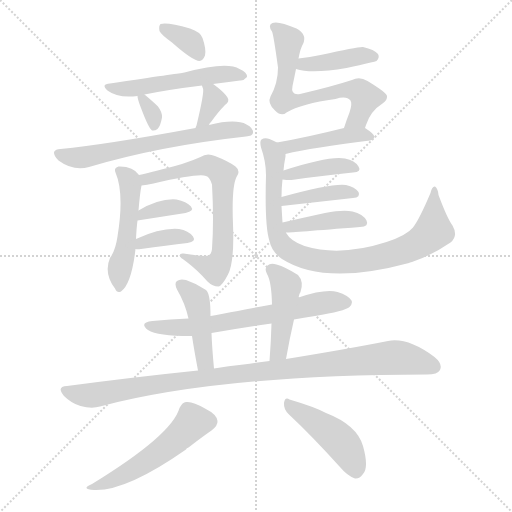
t = 0.00 s
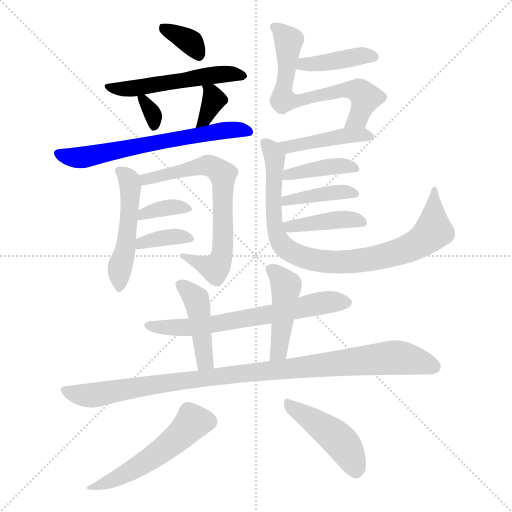
t = 2.92 s
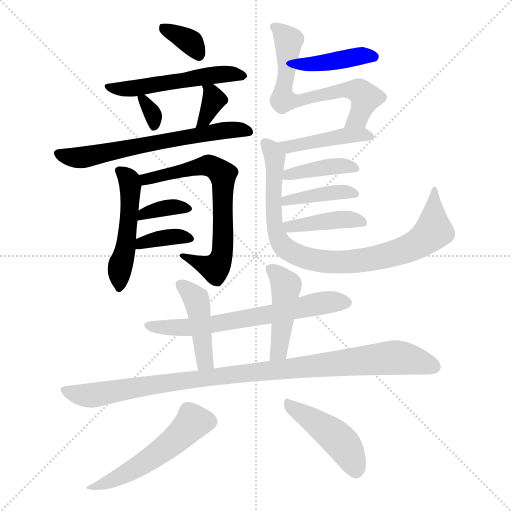
t = 5.84 s
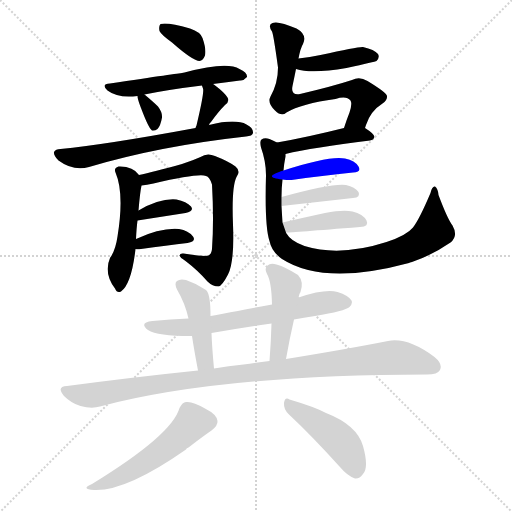
t = 8.76 s
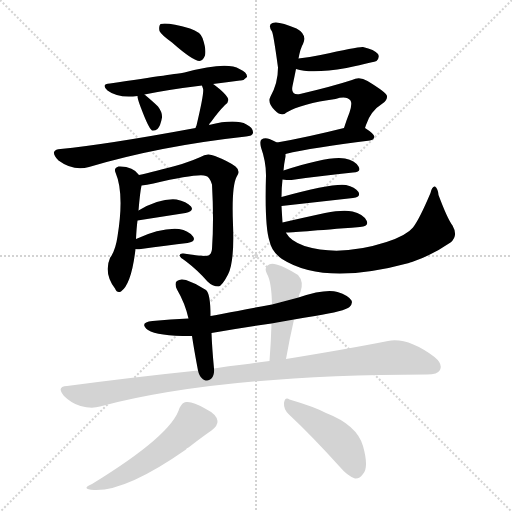
t = 11.68 s
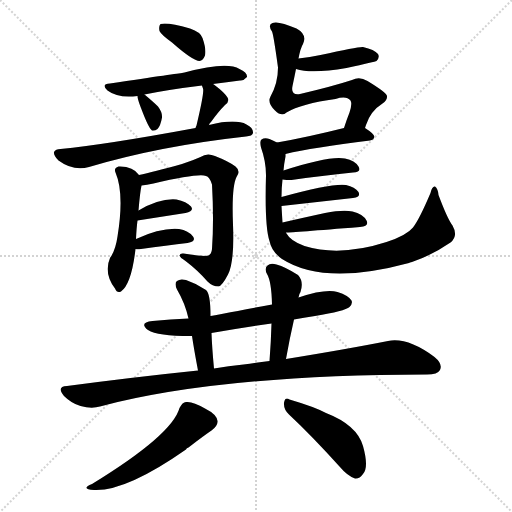
t = 14.60 s

The animated SVG that drew these frames (rendered in a browser with its animation timeline set to each time). Animation: 22 CSS @keyframes rules; one cycle of 14.60 s.

<svg version="1.1" viewBox="0 0 1024 1024" xmlns="http://www.w3.org/2000/svg">
  <g stroke="lightgray" stroke-dasharray="1,1" stroke-width="1" transform="scale(4, 4)">
    <line x1="0" y1="0" x2="256" y2="256"></line>
    <line x1="256" y1="0" x2="0" y2="256"></line>
    <line x1="128" y1="0" x2="128" y2="256"></line>
    <line x1="0" y1="128" x2="256" y2="128"></line>
  </g>
<g transform="scale(1, -1) translate(0, -900)">
   <style type="text/css">
    @keyframes keyframes0 {
      from {
       stroke: blue;
       stroke-dashoffset: 349;
       stroke-width: 128;
       }
       53% {
       animation-timing-function: step-end;
       stroke: blue;
       stroke-dashoffset: 0;
       stroke-width: 128;
       }
       to {
       stroke: black;
       stroke-width: 1024;
       }
       }
       #make-me-a-hanzi-animation-0 {
         animation: keyframes0 0.534017s both;
         animation-delay: 0.000000s;
         animation-timing-function: linear;
       }
    @keyframes keyframes1 {
      from {
       stroke: blue;
       stroke-dashoffset: 519;
       stroke-width: 128;
       }
       63% {
       animation-timing-function: step-end;
       stroke: blue;
       stroke-dashoffset: 0;
       stroke-width: 128;
       }
       to {
       stroke: black;
       stroke-width: 1024;
       }
       }
       #make-me-a-hanzi-animation-1 {
         animation: keyframes1 0.672363s both;
         animation-delay: 0.534017s;
         animation-timing-function: linear;
       }
    @keyframes keyframes2 {
      from {
       stroke: blue;
       stroke-dashoffset: 322;
       stroke-width: 128;
       }
       51% {
       animation-timing-function: step-end;
       stroke: blue;
       stroke-dashoffset: 0;
       stroke-width: 128;
       }
       to {
       stroke: black;
       stroke-width: 1024;
       }
       }
       #make-me-a-hanzi-animation-2 {
         animation: keyframes2 0.512044s both;
         animation-delay: 1.206380s;
         animation-timing-function: linear;
       }
    @keyframes keyframes3 {
      from {
       stroke: blue;
       stroke-dashoffset: 340;
       stroke-width: 128;
       }
       53% {
       animation-timing-function: step-end;
       stroke: blue;
       stroke-dashoffset: 0;
       stroke-width: 128;
       }
       to {
       stroke: black;
       stroke-width: 1024;
       }
       }
       #make-me-a-hanzi-animation-3 {
         animation: keyframes3 0.526693s both;
         animation-delay: 1.718424s;
         animation-timing-function: linear;
       }
    @keyframes keyframes4 {
      from {
       stroke: blue;
       stroke-dashoffset: 642;
       stroke-width: 128;
       }
       68% {
       animation-timing-function: step-end;
       stroke: blue;
       stroke-dashoffset: 0;
       stroke-width: 128;
       }
       to {
       stroke: black;
       stroke-width: 1024;
       }
       }
       #make-me-a-hanzi-animation-4 {
         animation: keyframes4 0.772461s both;
         animation-delay: 2.245117s;
         animation-timing-function: linear;
       }
    @keyframes keyframes5 {
      from {
       stroke: blue;
       stroke-dashoffset: 492;
       stroke-width: 128;
       }
       62% {
       animation-timing-function: step-end;
       stroke: blue;
       stroke-dashoffset: 0;
       stroke-width: 128;
       }
       to {
       stroke: black;
       stroke-width: 1024;
       }
       }
       #make-me-a-hanzi-animation-5 {
         animation: keyframes5 0.650391s both;
         animation-delay: 3.017578s;
         animation-timing-function: linear;
       }
    @keyframes keyframes6 {
      from {
       stroke: blue;
       stroke-dashoffset: 688;
       stroke-width: 128;
       }
       69% {
       animation-timing-function: step-end;
       stroke: blue;
       stroke-dashoffset: 0;
       stroke-width: 128;
       }
       to {
       stroke: black;
       stroke-width: 1024;
       }
       }
       #make-me-a-hanzi-animation-6 {
         animation: keyframes6 0.809896s both;
         animation-delay: 3.667969s;
         animation-timing-function: linear;
       }
    @keyframes keyframes7 {
      from {
       stroke: blue;
       stroke-dashoffset: 356;
       stroke-width: 128;
       }
       54% {
       animation-timing-function: step-end;
       stroke: blue;
       stroke-dashoffset: 0;
       stroke-width: 128;
       }
       to {
       stroke: black;
       stroke-width: 1024;
       }
       }
       #make-me-a-hanzi-animation-7 {
         animation: keyframes7 0.539714s both;
         animation-delay: 4.477865s;
         animation-timing-function: linear;
       }
    @keyframes keyframes8 {
      from {
       stroke: blue;
       stroke-dashoffset: 363;
       stroke-width: 128;
       }
       54% {
       animation-timing-function: step-end;
       stroke: blue;
       stroke-dashoffset: 0;
       stroke-width: 128;
       }
       to {
       stroke: black;
       stroke-width: 1024;
       }
       }
       #make-me-a-hanzi-animation-8 {
         animation: keyframes8 0.545410s both;
         animation-delay: 5.017578s;
         animation-timing-function: linear;
       }
    @keyframes keyframes9 {
      from {
       stroke: blue;
       stroke-dashoffset: 409;
       stroke-width: 128;
       }
       57% {
       animation-timing-function: step-end;
       stroke: blue;
       stroke-dashoffset: 0;
       stroke-width: 128;
       }
       to {
       stroke: black;
       stroke-width: 1024;
       }
       }
       #make-me-a-hanzi-animation-9 {
         animation: keyframes9 0.582845s both;
         animation-delay: 5.562988s;
         animation-timing-function: linear;
       }
    @keyframes keyframes10 {
      from {
       stroke: blue;
       stroke-dashoffset: 656;
       stroke-width: 128;
       }
       68% {
       animation-timing-function: step-end;
       stroke: blue;
       stroke-dashoffset: 0;
       stroke-width: 128;
       }
       to {
       stroke: black;
       stroke-width: 1024;
       }
       }
       #make-me-a-hanzi-animation-10 {
         animation: keyframes10 0.783854s both;
         animation-delay: 6.145833s;
         animation-timing-function: linear;
       }
    @keyframes keyframes11 {
      from {
       stroke: blue;
       stroke-dashoffset: 440;
       stroke-width: 128;
       }
       59% {
       animation-timing-function: step-end;
       stroke: blue;
       stroke-dashoffset: 0;
       stroke-width: 128;
       }
       to {
       stroke: black;
       stroke-width: 1024;
       }
       }
       #make-me-a-hanzi-animation-11 {
         animation: keyframes11 0.608073s both;
         animation-delay: 6.929688s;
         animation-timing-function: linear;
       }
    @keyframes keyframes12 {
      from {
       stroke: blue;
       stroke-dashoffset: 877;
       stroke-width: 128;
       }
       74% {
       animation-timing-function: step-end;
       stroke: blue;
       stroke-dashoffset: 0;
       stroke-width: 128;
       }
       to {
       stroke: black;
       stroke-width: 1024;
       }
       }
       #make-me-a-hanzi-animation-12 {
         animation: keyframes12 0.963704s both;
         animation-delay: 7.537760s;
         animation-timing-function: linear;
       }
    @keyframes keyframes13 {
      from {
       stroke: blue;
       stroke-dashoffset: 403;
       stroke-width: 128;
       }
       57% {
       animation-timing-function: step-end;
       stroke: blue;
       stroke-dashoffset: 0;
       stroke-width: 128;
       }
       to {
       stroke: black;
       stroke-width: 1024;
       }
       }
       #make-me-a-hanzi-animation-13 {
         animation: keyframes13 0.577962s both;
         animation-delay: 8.501465s;
         animation-timing-function: linear;
       }
    @keyframes keyframes14 {
      from {
       stroke: blue;
       stroke-dashoffset: 401;
       stroke-width: 128;
       }
       57% {
       animation-timing-function: step-end;
       stroke: blue;
       stroke-dashoffset: 0;
       stroke-width: 128;
       }
       to {
       stroke: black;
       stroke-width: 1024;
       }
       }
       #make-me-a-hanzi-animation-14 {
         animation: keyframes14 0.576335s both;
         animation-delay: 9.079427s;
         animation-timing-function: linear;
       }
    @keyframes keyframes15 {
      from {
       stroke: blue;
       stroke-dashoffset: 409;
       stroke-width: 128;
       }
       57% {
       animation-timing-function: step-end;
       stroke: blue;
       stroke-dashoffset: 0;
       stroke-width: 128;
       }
       to {
       stroke: black;
       stroke-width: 1024;
       }
       }
       #make-me-a-hanzi-animation-15 {
         animation: keyframes15 0.582845s both;
         animation-delay: 9.655762s;
         animation-timing-function: linear;
       }
    @keyframes keyframes16 {
      from {
       stroke: blue;
       stroke-dashoffset: 654;
       stroke-width: 128;
       }
       68% {
       animation-timing-function: step-end;
       stroke: blue;
       stroke-dashoffset: 0;
       stroke-width: 128;
       }
       to {
       stroke: black;
       stroke-width: 1024;
       }
       }
       #make-me-a-hanzi-animation-16 {
         animation: keyframes16 0.782227s both;
         animation-delay: 10.238607s;
         animation-timing-function: linear;
       }
    @keyframes keyframes17 {
      from {
       stroke: blue;
       stroke-dashoffset: 438;
       stroke-width: 128;
       }
       59% {
       animation-timing-function: step-end;
       stroke: blue;
       stroke-dashoffset: 0;
       stroke-width: 128;
       }
       to {
       stroke: black;
       stroke-width: 1024;
       }
       }
       #make-me-a-hanzi-animation-17 {
         animation: keyframes17 0.606445s both;
         animation-delay: 11.020833s;
         animation-timing-function: linear;
       }
    @keyframes keyframes18 {
      from {
       stroke: blue;
       stroke-dashoffset: 446;
       stroke-width: 128;
       }
       59% {
       animation-timing-function: step-end;
       stroke: blue;
       stroke-dashoffset: 0;
       stroke-width: 128;
       }
       to {
       stroke: black;
       stroke-width: 1024;
       }
       }
       #make-me-a-hanzi-animation-18 {
         animation: keyframes18 0.612956s both;
         animation-delay: 11.627279s;
         animation-timing-function: linear;
       }
    @keyframes keyframes19 {
      from {
       stroke: blue;
       stroke-dashoffset: 1001;
       stroke-width: 128;
       }
       77% {
       animation-timing-function: step-end;
       stroke: blue;
       stroke-dashoffset: 0;
       stroke-width: 128;
       }
       to {
       stroke: black;
       stroke-width: 1024;
       }
       }
       #make-me-a-hanzi-animation-19 {
         animation: keyframes19 1.064616s both;
         animation-delay: 12.240234s;
         animation-timing-function: linear;
       }
    @keyframes keyframes20 {
      from {
       stroke: blue;
       stroke-dashoffset: 524;
       stroke-width: 128;
       }
       63% {
       animation-timing-function: step-end;
       stroke: blue;
       stroke-dashoffset: 0;
       stroke-width: 128;
       }
       to {
       stroke: black;
       stroke-width: 1024;
       }
       }
       #make-me-a-hanzi-animation-20 {
         animation: keyframes20 0.676432s both;
         animation-delay: 13.304850s;
         animation-timing-function: linear;
       }
    @keyframes keyframes21 {
      from {
       stroke: blue;
       stroke-dashoffset: 448;
       stroke-width: 128;
       }
       59% {
       animation-timing-function: step-end;
       stroke: blue;
       stroke-dashoffset: 0;
       stroke-width: 128;
       }
       to {
       stroke: black;
       stroke-width: 1024;
       }
       }
       #make-me-a-hanzi-animation-21 {
         animation: keyframes21 0.614583s both;
         animation-delay: 13.981283s;
         animation-timing-function: linear;
       }
</style>
<path d="M 344.0 815.0 Q 386.0 778.0 399.0 778.0 Q 406.0 779.0 410.0 789.0 Q 413.0 801.0 405.0 824.0 Q 401.0 836.0 380.0 843.0 Q 335.0 856.0 321.0 852.0 Q 317.0 848.0 319.0 838.0 Q 322.0 831.0 344.0 815.0 Z" fill="lightgray"></path> 
<path d="M 426.0 732.0 Q 454.0 736.0 480.0 739.0 Q 487.0 738.0 494.0 746.0 Q 495.0 755.0 479.0 762.0 Q 454.0 778.0 369.0 755.0 Q 366.0 755.0 364.0 754.0 Q 360.0 754.0 220.0 733.0 Q 201.0 732.0 215.0 719.0 Q 236.0 703.0 275.0 708.0 L 289.0 711.0 Q 338.0 721.0 404.0 729.0 L 426.0 732.0 Z" fill="lightgray"></path> 
<path d="M 275.0 708.0 Q 275.0 702.0 282.0 684.0 Q 297.0 644.0 304.0 639.0 Q 310.0 638.0 315.0 642.0 Q 321.0 648.0 324.0 665.0 Q 325.0 675.0 316.0 687.0 Q 307.0 696.0 289.0 711.0 C 273.0 724.0 273.0 724.0 275.0 708.0 Z" fill="lightgray"></path> 
<path d="M 418.0 650.0 Q 419.0 654.0 422.0 656.0 Q 437.0 677.0 450.0 690.0 Q 460.0 697.0 455.0 705.0 Q 449.0 715.0 429.0 730.0 Q 428.0 731.0 426.0 732.0 C 401.0 749.0 397.0 751.0 404.0 729.0 Q 404.0 728.0 406.0 723.0 Q 409.0 716.0 393.0 649.0 Q 392.0 648.0 391.0 644.0 C 382.0 615.0 406.0 622.0 418.0 650.0 Z" fill="lightgray"></path> 
<path d="M 391.0 644.0 Q 213.0 611.0 121.0 602.0 Q 111.0 602.0 108.0 596.0 Q 107.0 589.0 117.0 579.0 Q 147.0 557.0 178.0 566.0 Q 319.0 608.0 492.0 627.0 Q 505.0 628.0 506.0 634.0 Q 507.0 644.0 493.0 651.0 Q 471.0 663.0 418.0 650.0 L 391.0 644.0 Z" fill="lightgray"></path> 
<path d="M 272.0 422.0 Q 273.0 444.0 275.0 459.0 L 277.0 479.0 Q 280.0 515.0 283.0 529.0 C 285.0 541.0 285.0 541.0 278.0 550.0 Q 266.0 568.0 237.0 567.0 Q 227.0 564.0 231.0 555.0 Q 249.0 513.0 235.0 427.0 Q 231.0 399.0 220.0 384.0 Q 207.0 354.0 230.0 323.0 Q 234.0 313.0 242.0 317.0 Q 263.0 332.0 271.0 402.0 L 272.0 422.0 Z" fill="lightgray"></path> 
<path d="M 283.0 529.0 Q 293.0 530.0 307.0 533.0 Q 398.0 554.0 412.0 548.0 Q 419.0 547.0 424.0 531.0 Q 428.0 459.0 424.0 402.0 Q 423.0 392.0 417.0 389.0 Q 410.0 386.0 367.0 393.0 Q 360.0 394.0 359.0 389.0 Q 360.0 385.0 371.0 378.0 Q 396.0 359.0 415.0 337.0 Q 425.0 327.0 437.0 327.0 Q 444.0 328.0 456.0 351.0 Q 469.0 376.0 466.0 451.0 Q 463.0 526.0 473.0 546.0 Q 482.0 558.0 471.0 567.0 Q 458.0 577.0 430.0 588.0 Q 414.0 595.0 401.0 586.0 Q 388.0 580.0 364.0 572.0 Q 306.0 556.0 278.0 550.0 C 249.0 543.0 253.0 525.0 283.0 529.0 Z" fill="lightgray"></path> 
<path d="M 275.0 459.0 L 371.0 474.0 Q 389.0 478.0 382.0 487.0 Q 373.0 497.0 353.0 501.0 Q 320.0 504.0 277.0 479.0 C 251.0 464.0 245.0 454.0 275.0 459.0 Z" fill="lightgray"></path> 
<path d="M 271.0 402.0 Q 274.0 401.0 282.0 402.0 Q 334.0 409.0 375.0 414.0 Q 393.0 417.0 386.0 427.0 Q 377.0 439.0 358.0 442.0 Q 322.0 445.0 272.0 422.0 C 245.0 410.0 241.0 406.0 271.0 402.0 Z" fill="lightgray"></path> 
<path d="M 592.0 762.0 Q 623.0 752.0 693.0 764.0 Q 751.0 777.0 753.0 778.0 Q 760.0 785.0 756.0 792.0 Q 749.0 801.0 726.0 806.0 Q 717.0 807.0 641.0 790.0 Q 620.0 786.0 597.0 783.0 C 567.0 779.0 563.0 770.0 592.0 762.0 Z" fill="lightgray"></path> 
<path d="M 730.0 644.0 L 732.0 650.0 Q 741.0 678.0 765.0 693.0 Q 775.0 700.0 774.0 708.0 Q 773.0 715.0 735.0 738.0 Q 719.0 748.0 704.0 740.0 Q 664.0 727.0 600.0 712.0 Q 581.0 709.0 585.0 728.0 Q 589.0 747.0 592.0 762.0 L 597.0 783.0 Q 601.0 804.0 606.0 812.0 Q 615.0 831.0 593.0 843.0 Q 556.0 859.0 545.0 854.0 Q 535.0 850.0 544.0 837.0 Q 547.0 831.0 556.0 765.0 Q 556.0 734.0 541.0 707.0 Q 534.0 694.0 550.0 679.0 Q 563.0 666.0 573.0 675.0 Q 603.0 693.0 671.0 702.0 Q 693.0 709.0 701.0 699.0 Q 705.0 693.0 699.0 675.0 Q 693.0 660.0 688.0 644.0 C 679.0 616.0 720.0 616.0 730.0 644.0 Z" fill="lightgray"></path> 
<path d="M 571.0 592.0 Q 625.0 605.0 740.0 619.0 Q 747.0 620.0 749.0 626.0 Q 749.0 632.0 730.0 644.0 C 718.0 652.0 717.0 651.0 688.0 644.0 Q 612.0 625.0 554.0 615.0 C 524.0 610.0 542.0 585.0 571.0 592.0 Z" fill="lightgray"></path> 
<path d="M 565.0 455.0 Q 564.0 470.0 563.0 488.0 L 563.0 506.0 Q 563.0 524.0 565.0 541.0 L 567.0 559.0 Q 568.0 572.0 571.0 587.0 Q 571.0 590.0 571.0 592.0 C 573.0 607.0 573.0 607.0 554.0 615.0 Q 547.0 619.0 539.0 622.0 Q 529.0 625.0 523.0 621.0 Q 519.0 618.0 522.0 605.0 Q 532.0 577.0 532.0 550.0 Q 529.0 447.0 539.0 418.0 Q 543.0 397.0 564.0 382.0 Q 648.0 328.0 818.0 374.0 Q 819.0 375.0 824.0 376.0 Q 863.0 389.0 901.0 415.0 Q 917.0 428.0 905.0 449.0 Q 895.0 462.0 877.0 510.0 Q 876.0 523.0 870.0 527.0 Q 864.0 528.0 861.0 514.0 Q 839.0 462.0 826.0 445.0 Q 813.0 429.0 773.0 416.0 Q 680.0 386.0 609.0 408.0 Q 581.0 418.0 573.0 433.0 Q 572.0 434.0 572.0 435.0 L 565.0 455.0 Z" fill="lightgray"></path> 
<path d="M 565.0 541.0 Q 572.0 540.0 583.0 540.0 Q 653.0 550.0 706.0 555.0 Q 724.0 556.0 717.0 567.0 Q 710.0 579.0 690.0 583.0 Q 659.0 589.0 567.0 559.0 C 538.0 550.0 535.0 544.0 565.0 541.0 Z" fill="lightgray"></path> 
<path d="M 563.0 488.0 L 706.0 504.0 Q 722.0 505.0 717.0 516.0 Q 710.0 526.0 692.0 530.0 Q 665.0 534.0 563.0 506.0 C 534.0 498.0 533.0 485.0 563.0 488.0 Z" fill="lightgray"></path> 
<path d="M 572.0 435.0 Q 584.0 435.0 720.0 446.0 Q 739.0 447.0 733.0 459.0 Q 726.0 472.0 705.0 477.0 Q 686.0 481.0 650.0 474.0 Q 604.0 464.0 565.0 455.0 C 536.0 448.0 542.0 434.0 572.0 435.0 Z" fill="lightgray"></path> 
<path d="M 588.0 261.0 Q 607.0 265.0 630.0 268.0 Q 690.0 278.0 699.0 286.0 Q 706.0 293.0 703.0 299.0 Q 697.0 309.0 675.0 316.0 Q 651.0 323.0 597.0 305.0 L 544.0 291.0 Q 432.0 270.0 421.0 268.0 L 377.0 263.0 Q 341.0 262.0 305.0 258.0 Q 277.0 255.0 296.0 240.0 Q 315.0 228.0 381.0 228.0 Q 382.0 228.0 384.0 228.0 L 423.0 234.0 Q 481.0 244.0 543.0 253.0 L 588.0 261.0 Z" fill="lightgray"></path> 
<path d="M 421.0 268.0 Q 421.0 313.0 412.0 320.0 Q 393.0 333.0 372.0 340.0 Q 360.0 343.0 354.0 338.0 Q 348.0 334.0 354.0 321.0 Q 370.0 294.0 377.0 263.0 L 384.0 228.0 Q 388.0 201.0 396.0 159.0 C 402.0 130.0 431.0 133.0 428.0 163.0 Q 424.0 205.0 423.0 234.0 L 421.0 268.0 Z" fill="lightgray"></path> 
<path d="M 572.0 182.0 Q 579.0 222.0 588.0 261.0 L 597.0 305.0 Q 598.0 312.0 601.0 316.0 Q 608.0 337.0 596.0 350.0 Q 571.0 366.0 553.0 371.0 Q 541.0 375.0 535.0 369.0 Q 528.0 363.0 534.0 352.0 Q 543.0 337.0 544.0 291.0 L 543.0 253.0 Q 542.0 217.0 539.0 178.0 C 537.0 148.0 567.0 152.0 572.0 182.0 Z" fill="lightgray"></path> 
<path d="M 396.0 159.0 Q 270.0 146.0 134.0 128.0 Q 112.0 127.0 128.0 108.0 Q 143.0 93.0 161.0 88.0 Q 183.0 82.0 200.0 87.0 Q 437.0 150.0 854.0 151.0 Q 875.0 151.0 880.0 160.0 Q 886.0 172.0 869.0 186.0 Q 815.0 226.0 776.0 218.0 Q 695.0 202.0 572.0 182.0 L 539.0 178.0 Q 512.0 175.0 487.0 171.0 Q 457.0 168.0 428.0 163.0 L 396.0 159.0 Z" fill="lightgray"></path> 
<path d="M 359.0 84.0 Q 344.0 30.0 184.0 -68.0 Q 160.0 -78.0 188.0 -80.0 Q 252.0 -83.0 372.0 1.0 Q 373.0 4.0 377.0 5.0 Q 408.0 29.0 423.0 39.0 Q 436.0 49.0 435.0 58.0 Q 434.0 71.0 410.0 83.0 Q 385.0 98.0 372.0 96.0 Q 365.0 96.0 359.0 84.0 Z" fill="lightgray"></path> 
<path d="M 578.0 71.0 Q 624.0 28.0 679.0 -33.0 Q 695.0 -52.0 710.0 -57.0 Q 719.0 -58.0 726.0 -48.0 Q 738.0 -35.0 726.0 8.0 Q 714.0 50.0 652.0 74.0 Q 630.0 86.0 579.0 101.0 Q 570.0 107.0 568.0 94.0 Q 567.0 81.0 578.0 71.0 Z" fill="lightgray"></path> 
      <clipPath id="make-me-a-hanzi-clip-0">
      <path d="M 344.0 815.0 Q 386.0 778.0 399.0 778.0 Q 406.0 779.0 410.0 789.0 Q 413.0 801.0 405.0 824.0 Q 401.0 836.0 380.0 843.0 Q 335.0 856.0 321.0 852.0 Q 317.0 848.0 319.0 838.0 Q 322.0 831.0 344.0 815.0 Z" fill="lightgray"></path>
      </clipPath>
      <path clip-path="url(#make-me-a-hanzi-clip-0)" d="M 326.0 844.0 L 382.0 815.0 L 398.0 790.0 " fill="none" id="make-me-a-hanzi-animation-0" stroke-dasharray="221 442" stroke-linecap="round"></path>

      <clipPath id="make-me-a-hanzi-clip-1">
      <path d="M 426.0 732.0 Q 454.0 736.0 480.0 739.0 Q 487.0 738.0 494.0 746.0 Q 495.0 755.0 479.0 762.0 Q 454.0 778.0 369.0 755.0 Q 366.0 755.0 364.0 754.0 Q 360.0 754.0 220.0 733.0 Q 201.0 732.0 215.0 719.0 Q 236.0 703.0 275.0 708.0 L 289.0 711.0 Q 338.0 721.0 404.0 729.0 L 426.0 732.0 Z" fill="lightgray"></path>
      </clipPath>
      <path clip-path="url(#make-me-a-hanzi-clip-1)" d="M 225.0 723.0 L 265.0 723.0 L 440.0 752.0 L 485.0 747.0 " fill="none" id="make-me-a-hanzi-animation-1" stroke-dasharray="391 782" stroke-linecap="round"></path>

      <clipPath id="make-me-a-hanzi-clip-2">
      <path d="M 275.0 708.0 Q 275.0 702.0 282.0 684.0 Q 297.0 644.0 304.0 639.0 Q 310.0 638.0 315.0 642.0 Q 321.0 648.0 324.0 665.0 Q 325.0 675.0 316.0 687.0 Q 307.0 696.0 289.0 711.0 C 273.0 724.0 273.0 724.0 275.0 708.0 Z" fill="lightgray"></path>
      </clipPath>
      <path clip-path="url(#make-me-a-hanzi-clip-2)" d="M 283.0 705.0 L 305.0 673.0 L 308.0 646.0 " fill="none" id="make-me-a-hanzi-animation-2" stroke-dasharray="194 388" stroke-linecap="round"></path>

      <clipPath id="make-me-a-hanzi-clip-3">
      <path d="M 418.0 650.0 Q 419.0 654.0 422.0 656.0 Q 437.0 677.0 450.0 690.0 Q 460.0 697.0 455.0 705.0 Q 449.0 715.0 429.0 730.0 Q 428.0 731.0 426.0 732.0 C 401.0 749.0 397.0 751.0 404.0 729.0 Q 404.0 728.0 406.0 723.0 Q 409.0 716.0 393.0 649.0 Q 392.0 648.0 391.0 644.0 C 382.0 615.0 406.0 622.0 418.0 650.0 Z" fill="lightgray"></path>
      </clipPath>
      <path clip-path="url(#make-me-a-hanzi-clip-3)" d="M 410.0 728.0 L 422.0 717.0 L 428.0 700.0 L 415.0 671.0 L 401.0 660.0 " fill="none" id="make-me-a-hanzi-animation-3" stroke-dasharray="212 424" stroke-linecap="round"></path>

      <clipPath id="make-me-a-hanzi-clip-4">
      <path d="M 391.0 644.0 Q 213.0 611.0 121.0 602.0 Q 111.0 602.0 108.0 596.0 Q 107.0 589.0 117.0 579.0 Q 147.0 557.0 178.0 566.0 Q 319.0 608.0 492.0 627.0 Q 505.0 628.0 506.0 634.0 Q 507.0 644.0 493.0 651.0 Q 471.0 663.0 418.0 650.0 L 391.0 644.0 Z" fill="lightgray"></path>
      </clipPath>
      <path clip-path="url(#make-me-a-hanzi-clip-4)" d="M 117.0 594.0 L 157.0 584.0 L 384.0 629.0 L 475.0 641.0 L 496.0 636.0 " fill="none" id="make-me-a-hanzi-animation-4" stroke-dasharray="514 1028" stroke-linecap="round"></path>

      <clipPath id="make-me-a-hanzi-clip-5">
      <path d="M 272.0 422.0 Q 273.0 444.0 275.0 459.0 L 277.0 479.0 Q 280.0 515.0 283.0 529.0 C 285.0 541.0 285.0 541.0 278.0 550.0 Q 266.0 568.0 237.0 567.0 Q 227.0 564.0 231.0 555.0 Q 249.0 513.0 235.0 427.0 Q 231.0 399.0 220.0 384.0 Q 207.0 354.0 230.0 323.0 Q 234.0 313.0 242.0 317.0 Q 263.0 332.0 271.0 402.0 L 272.0 422.0 Z" fill="lightgray"></path>
      </clipPath>
      <path clip-path="url(#make-me-a-hanzi-clip-5)" d="M 245.0 556.0 L 261.0 529.0 L 256.0 443.0 L 238.0 352.0 L 239.0 326.0 " fill="none" id="make-me-a-hanzi-animation-5" stroke-dasharray="364 728" stroke-linecap="round"></path>

      <clipPath id="make-me-a-hanzi-clip-6">
      <path d="M 283.0 529.0 Q 293.0 530.0 307.0 533.0 Q 398.0 554.0 412.0 548.0 Q 419.0 547.0 424.0 531.0 Q 428.0 459.0 424.0 402.0 Q 423.0 392.0 417.0 389.0 Q 410.0 386.0 367.0 393.0 Q 360.0 394.0 359.0 389.0 Q 360.0 385.0 371.0 378.0 Q 396.0 359.0 415.0 337.0 Q 425.0 327.0 437.0 327.0 Q 444.0 328.0 456.0 351.0 Q 469.0 376.0 466.0 451.0 Q 463.0 526.0 473.0 546.0 Q 482.0 558.0 471.0 567.0 Q 458.0 577.0 430.0 588.0 Q 414.0 595.0 401.0 586.0 Q 388.0 580.0 364.0 572.0 Q 306.0 556.0 278.0 550.0 C 249.0 543.0 253.0 525.0 283.0 529.0 Z" fill="lightgray"></path>
      </clipPath>
      <path clip-path="url(#make-me-a-hanzi-clip-6)" d="M 284.0 546.0 L 317.0 544.0 L 324.0 550.0 L 413.0 569.0 L 442.0 555.0 L 447.0 537.0 L 447.0 440.0 L 440.0 379.0 L 430.0 363.0 L 364.0 389.0 " fill="none" id="make-me-a-hanzi-animation-6" stroke-dasharray="560 1120" stroke-linecap="round"></path>

      <clipPath id="make-me-a-hanzi-clip-7">
      <path d="M 275.0 459.0 L 371.0 474.0 Q 389.0 478.0 382.0 487.0 Q 373.0 497.0 353.0 501.0 Q 320.0 504.0 277.0 479.0 C 251.0 464.0 245.0 454.0 275.0 459.0 Z" fill="lightgray"></path>
      </clipPath>
      <path clip-path="url(#make-me-a-hanzi-clip-7)" d="M 281.0 463.0 L 287.0 473.0 L 321.0 482.0 L 374.0 482.0 " fill="none" id="make-me-a-hanzi-animation-7" stroke-dasharray="228 456" stroke-linecap="round"></path>

      <clipPath id="make-me-a-hanzi-clip-8">
      <path d="M 271.0 402.0 Q 274.0 401.0 282.0 402.0 Q 334.0 409.0 375.0 414.0 Q 393.0 417.0 386.0 427.0 Q 377.0 439.0 358.0 442.0 Q 322.0 445.0 272.0 422.0 C 245.0 410.0 241.0 406.0 271.0 402.0 Z" fill="lightgray"></path>
      </clipPath>
      <path clip-path="url(#make-me-a-hanzi-clip-8)" d="M 277.0 407.0 L 285.0 416.0 L 328.0 425.0 L 379.0 422.0 " fill="none" id="make-me-a-hanzi-animation-8" stroke-dasharray="235 470" stroke-linecap="round"></path>

      <clipPath id="make-me-a-hanzi-clip-9">
      <path d="M 592.0 762.0 Q 623.0 752.0 693.0 764.0 Q 751.0 777.0 753.0 778.0 Q 760.0 785.0 756.0 792.0 Q 749.0 801.0 726.0 806.0 Q 717.0 807.0 641.0 790.0 Q 620.0 786.0 597.0 783.0 C 567.0 779.0 563.0 770.0 592.0 762.0 Z" fill="lightgray"></path>
      </clipPath>
      <path clip-path="url(#make-me-a-hanzi-clip-9)" d="M 598.0 766.0 L 608.0 772.0 L 719.0 788.0 L 748.0 786.0 " fill="none" id="make-me-a-hanzi-animation-9" stroke-dasharray="281 562" stroke-linecap="round"></path>

      <clipPath id="make-me-a-hanzi-clip-10">
      <path d="M 730.0 644.0 L 732.0 650.0 Q 741.0 678.0 765.0 693.0 Q 775.0 700.0 774.0 708.0 Q 773.0 715.0 735.0 738.0 Q 719.0 748.0 704.0 740.0 Q 664.0 727.0 600.0 712.0 Q 581.0 709.0 585.0 728.0 Q 589.0 747.0 592.0 762.0 L 597.0 783.0 Q 601.0 804.0 606.0 812.0 Q 615.0 831.0 593.0 843.0 Q 556.0 859.0 545.0 854.0 Q 535.0 850.0 544.0 837.0 Q 547.0 831.0 556.0 765.0 Q 556.0 734.0 541.0 707.0 Q 534.0 694.0 550.0 679.0 Q 563.0 666.0 573.0 675.0 Q 603.0 693.0 671.0 702.0 Q 693.0 709.0 701.0 699.0 Q 705.0 693.0 699.0 675.0 Q 693.0 660.0 688.0 644.0 C 679.0 616.0 720.0 616.0 730.0 644.0 Z" fill="lightgray"></path>
      </clipPath>
      <path clip-path="url(#make-me-a-hanzi-clip-10)" d="M 549.0 845.0 L 577.0 817.0 L 566.0 700.0 L 595.0 699.0 L 690.0 721.0 L 719.0 718.0 L 731.0 705.0 L 729.0 698.0 L 714.0 663.0 L 695.0 648.0 " fill="none" id="make-me-a-hanzi-animation-10" stroke-dasharray="528 1056" stroke-linecap="round"></path>

      <clipPath id="make-me-a-hanzi-clip-11">
      <path d="M 571.0 592.0 Q 625.0 605.0 740.0 619.0 Q 747.0 620.0 749.0 626.0 Q 749.0 632.0 730.0 644.0 C 718.0 652.0 717.0 651.0 688.0 644.0 Q 612.0 625.0 554.0 615.0 C 524.0 610.0 542.0 585.0 571.0 592.0 Z" fill="lightgray"></path>
      </clipPath>
      <path clip-path="url(#make-me-a-hanzi-clip-11)" d="M 561.0 612.0 L 585.0 607.0 L 683.0 628.0 L 723.0 631.0 L 741.0 626.0 " fill="none" id="make-me-a-hanzi-animation-11" stroke-dasharray="312 624" stroke-linecap="round"></path>

      <clipPath id="make-me-a-hanzi-clip-12">
      <path d="M 565.0 455.0 Q 564.0 470.0 563.0 488.0 L 563.0 506.0 Q 563.0 524.0 565.0 541.0 L 567.0 559.0 Q 568.0 572.0 571.0 587.0 Q 571.0 590.0 571.0 592.0 C 573.0 607.0 573.0 607.0 554.0 615.0 Q 547.0 619.0 539.0 622.0 Q 529.0 625.0 523.0 621.0 Q 519.0 618.0 522.0 605.0 Q 532.0 577.0 532.0 550.0 Q 529.0 447.0 539.0 418.0 Q 543.0 397.0 564.0 382.0 Q 648.0 328.0 818.0 374.0 Q 819.0 375.0 824.0 376.0 Q 863.0 389.0 901.0 415.0 Q 917.0 428.0 905.0 449.0 Q 895.0 462.0 877.0 510.0 Q 876.0 523.0 870.0 527.0 Q 864.0 528.0 861.0 514.0 Q 839.0 462.0 826.0 445.0 Q 813.0 429.0 773.0 416.0 Q 680.0 386.0 609.0 408.0 Q 581.0 418.0 573.0 433.0 Q 572.0 434.0 572.0 435.0 L 565.0 455.0 Z" fill="lightgray"></path>
      </clipPath>
      <path clip-path="url(#make-me-a-hanzi-clip-12)" d="M 529.0 615.0 L 550.0 583.0 L 546.0 499.0 L 551.0 442.0 L 564.0 410.0 L 600.0 387.0 L 663.0 375.0 L 710.0 377.0 L 821.0 405.0 L 867.0 438.0 L 867.0 520.0 " fill="none" id="make-me-a-hanzi-animation-12" stroke-dasharray="749 1498" stroke-linecap="round"></path>

      <clipPath id="make-me-a-hanzi-clip-13">
      <path d="M 565.0 541.0 Q 572.0 540.0 583.0 540.0 Q 653.0 550.0 706.0 555.0 Q 724.0 556.0 717.0 567.0 Q 710.0 579.0 690.0 583.0 Q 659.0 589.0 567.0 559.0 C 538.0 550.0 535.0 544.0 565.0 541.0 Z" fill="lightgray"></path>
      </clipPath>
      <path clip-path="url(#make-me-a-hanzi-clip-13)" d="M 569.0 545.0 L 581.0 554.0 L 654.0 566.0 L 694.0 569.0 L 710.0 562.0 " fill="none" id="make-me-a-hanzi-animation-13" stroke-dasharray="275 550" stroke-linecap="round"></path>

      <clipPath id="make-me-a-hanzi-clip-14">
      <path d="M 563.0 488.0 L 706.0 504.0 Q 722.0 505.0 717.0 516.0 Q 710.0 526.0 692.0 530.0 Q 665.0 534.0 563.0 506.0 C 534.0 498.0 533.0 485.0 563.0 488.0 Z" fill="lightgray"></path>
      </clipPath>
      <path clip-path="url(#make-me-a-hanzi-clip-14)" d="M 571.0 493.0 L 575.0 502.0 L 672.0 516.0 L 709.0 512.0 " fill="none" id="make-me-a-hanzi-animation-14" stroke-dasharray="273 546" stroke-linecap="round"></path>

      <clipPath id="make-me-a-hanzi-clip-15">
      <path d="M 572.0 435.0 Q 584.0 435.0 720.0 446.0 Q 739.0 447.0 733.0 459.0 Q 726.0 472.0 705.0 477.0 Q 686.0 481.0 650.0 474.0 Q 604.0 464.0 565.0 455.0 C 536.0 448.0 542.0 434.0 572.0 435.0 Z" fill="lightgray"></path>
      </clipPath>
      <path clip-path="url(#make-me-a-hanzi-clip-15)" d="M 574.0 441.0 L 601.0 451.0 L 676.0 460.0 L 724.0 455.0 " fill="none" id="make-me-a-hanzi-animation-15" stroke-dasharray="281 562" stroke-linecap="round"></path>

      <clipPath id="make-me-a-hanzi-clip-16">
      <path d="M 588.0 261.0 Q 607.0 265.0 630.0 268.0 Q 690.0 278.0 699.0 286.0 Q 706.0 293.0 703.0 299.0 Q 697.0 309.0 675.0 316.0 Q 651.0 323.0 597.0 305.0 L 544.0 291.0 Q 432.0 270.0 421.0 268.0 L 377.0 263.0 Q 341.0 262.0 305.0 258.0 Q 277.0 255.0 296.0 240.0 Q 315.0 228.0 381.0 228.0 Q 382.0 228.0 384.0 228.0 L 423.0 234.0 Q 481.0 244.0 543.0 253.0 L 588.0 261.0 Z" fill="lightgray"></path>
      </clipPath>
      <path clip-path="url(#make-me-a-hanzi-clip-16)" d="M 299.0 250.0 L 336.0 244.0 L 388.0 246.0 L 547.0 272.0 L 646.0 295.0 L 692.0 295.0 " fill="none" id="make-me-a-hanzi-animation-16" stroke-dasharray="526 1052" stroke-linecap="round"></path>

      <clipPath id="make-me-a-hanzi-clip-17">
      <path d="M 421.0 268.0 Q 421.0 313.0 412.0 320.0 Q 393.0 333.0 372.0 340.0 Q 360.0 343.0 354.0 338.0 Q 348.0 334.0 354.0 321.0 Q 370.0 294.0 377.0 263.0 L 384.0 228.0 Q 388.0 201.0 396.0 159.0 C 402.0 130.0 431.0 133.0 428.0 163.0 Q 424.0 205.0 423.0 234.0 L 421.0 268.0 Z" fill="lightgray"></path>
      </clipPath>
      <path clip-path="url(#make-me-a-hanzi-clip-17)" d="M 361.0 331.0 L 383.0 313.0 L 395.0 293.0 L 410.0 177.0 L 400.0 168.0 " fill="none" id="make-me-a-hanzi-animation-17" stroke-dasharray="310 620" stroke-linecap="round"></path>

      <clipPath id="make-me-a-hanzi-clip-18">
      <path d="M 572.0 182.0 Q 579.0 222.0 588.0 261.0 L 597.0 305.0 Q 598.0 312.0 601.0 316.0 Q 608.0 337.0 596.0 350.0 Q 571.0 366.0 553.0 371.0 Q 541.0 375.0 535.0 369.0 Q 528.0 363.0 534.0 352.0 Q 543.0 337.0 544.0 291.0 L 543.0 253.0 Q 542.0 217.0 539.0 178.0 C 537.0 148.0 567.0 152.0 572.0 182.0 Z" fill="lightgray"></path>
      </clipPath>
      <path clip-path="url(#make-me-a-hanzi-clip-18)" d="M 544.0 360.0 L 563.0 341.0 L 572.0 320.0 L 559.0 205.0 L 544.0 185.0 " fill="none" id="make-me-a-hanzi-animation-18" stroke-dasharray="318 636" stroke-linecap="round"></path>

      <clipPath id="make-me-a-hanzi-clip-19">
      <path d="M 396.0 159.0 Q 270.0 146.0 134.0 128.0 Q 112.0 127.0 128.0 108.0 Q 143.0 93.0 161.0 88.0 Q 183.0 82.0 200.0 87.0 Q 437.0 150.0 854.0 151.0 Q 875.0 151.0 880.0 160.0 Q 886.0 172.0 869.0 186.0 Q 815.0 226.0 776.0 218.0 Q 695.0 202.0 572.0 182.0 L 539.0 178.0 Q 512.0 175.0 487.0 171.0 Q 457.0 168.0 428.0 163.0 L 396.0 159.0 Z" fill="lightgray"></path>
      </clipPath>
      <path clip-path="url(#make-me-a-hanzi-clip-19)" d="M 131.0 118.0 L 182.0 109.0 L 467.0 152.0 L 776.0 184.0 L 820.0 181.0 L 868.0 166.0 " fill="none" id="make-me-a-hanzi-animation-19" stroke-dasharray="873 1746" stroke-linecap="round"></path>

      <clipPath id="make-me-a-hanzi-clip-20">
      <path d="M 359.0 84.0 Q 344.0 30.0 184.0 -68.0 Q 160.0 -78.0 188.0 -80.0 Q 252.0 -83.0 372.0 1.0 Q 373.0 4.0 377.0 5.0 Q 408.0 29.0 423.0 39.0 Q 436.0 49.0 435.0 58.0 Q 434.0 71.0 410.0 83.0 Q 385.0 98.0 372.0 96.0 Q 365.0 96.0 359.0 84.0 Z" fill="lightgray"></path>
      </clipPath>
      <path clip-path="url(#make-me-a-hanzi-clip-20)" d="M 420.0 57.0 L 386.0 56.0 L 348.0 17.0 L 286.0 -28.0 L 193.0 -72.0 " fill="none" id="make-me-a-hanzi-animation-20" stroke-dasharray="396 792" stroke-linecap="round"></path>

      <clipPath id="make-me-a-hanzi-clip-21">
      <path d="M 578.0 71.0 Q 624.0 28.0 679.0 -33.0 Q 695.0 -52.0 710.0 -57.0 Q 719.0 -58.0 726.0 -48.0 Q 738.0 -35.0 726.0 8.0 Q 714.0 50.0 652.0 74.0 Q 630.0 86.0 579.0 101.0 Q 570.0 107.0 568.0 94.0 Q 567.0 81.0 578.0 71.0 Z" fill="lightgray"></path>
      </clipPath>
      <path clip-path="url(#make-me-a-hanzi-clip-21)" d="M 579.0 89.0 L 671.0 27.0 L 693.0 2.0 L 711.0 -42.0 " fill="none" id="make-me-a-hanzi-animation-21" stroke-dasharray="320 640" stroke-linecap="round"></path>

</g>
</svg>
